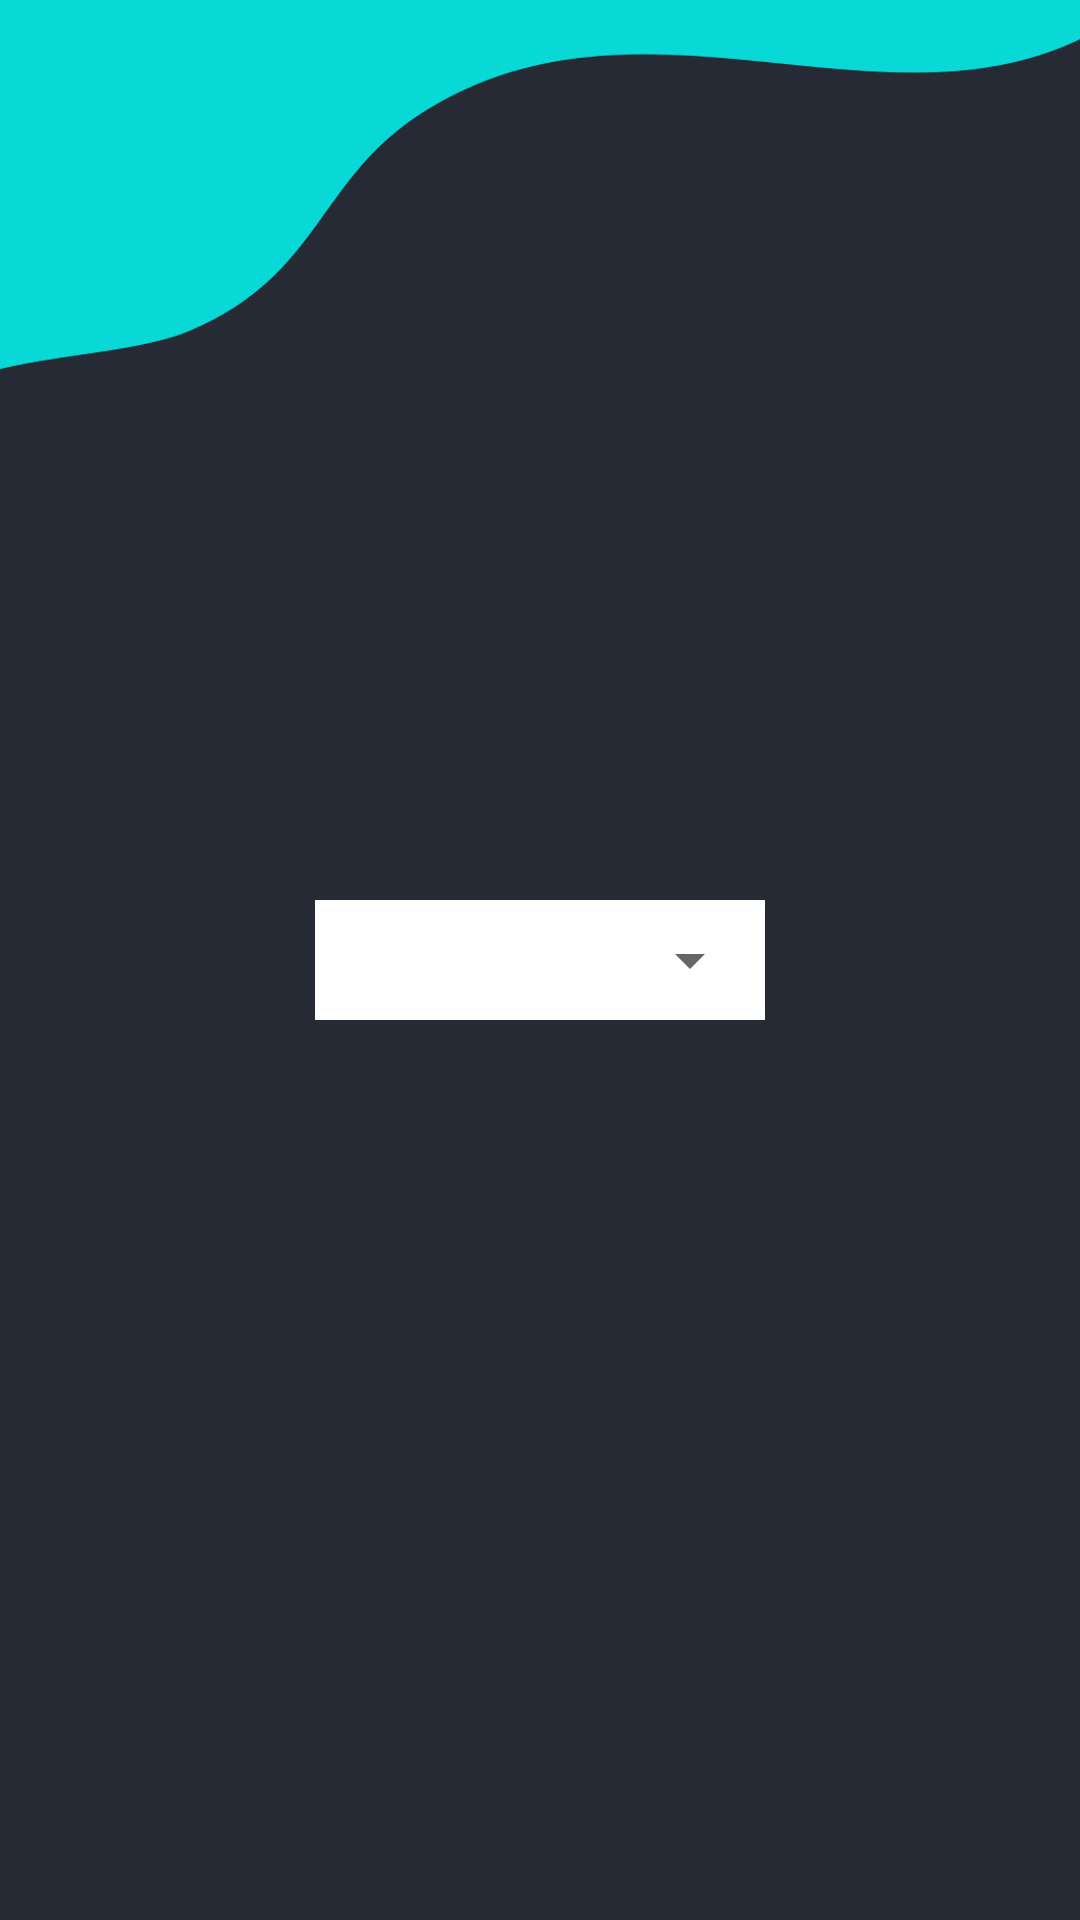

Here is an Android app screen rendered from its layout file. Give the layout XML and the strings, colors and styles it references.
<!-- AndroidManifest.xml: application theme AppTheme -->
<!-- res/layout/activity_label.xml -->
<LinearLayout xmlns:android="http://schemas.android.com/apk/res/android"
    android:layout_width="match_parent"
    android:layout_height="match_parent"
    android:orientation="vertical"
    android:gravity="center"
    android:background="@drawable/bg">

    <RelativeLayout
        android:layout_width="150dp"
        android:layout_height="40dp"
        android:padding="1dp"
        android:background="#FFFFFF">

        <Spinner
            android:id="@+id/spinner1"
            style="@style/Widget.AppCompat.DropDownItem.Spinner"
            android:layout_width="match_parent"
            android:layout_height="70dp"
            android:gravity="center_horizontal" />
    </RelativeLayout>


</LinearLayout>
<!-- resources referenced by this layout -->
<resources>
  <!-- drawable bg: png bitmap (drawable-v24, 21803 bytes) -->
  <style name="AppTheme" parent="Theme.AppCompat.Light.NoActionBar">
          
          <item name="colorPrimary">@color/colorPrimary</item>
          <item name="colorPrimaryDark">@color/colorPrimaryDark</item>
          <item name="colorAccent">@color/colorAccent</item>
      </style>
  <color name="colorPrimary">#262a35</color>
  <color name="colorPrimaryDark">#08d9d6</color>
  <color name="colorAccent">#D81B60</color>
</resources>
